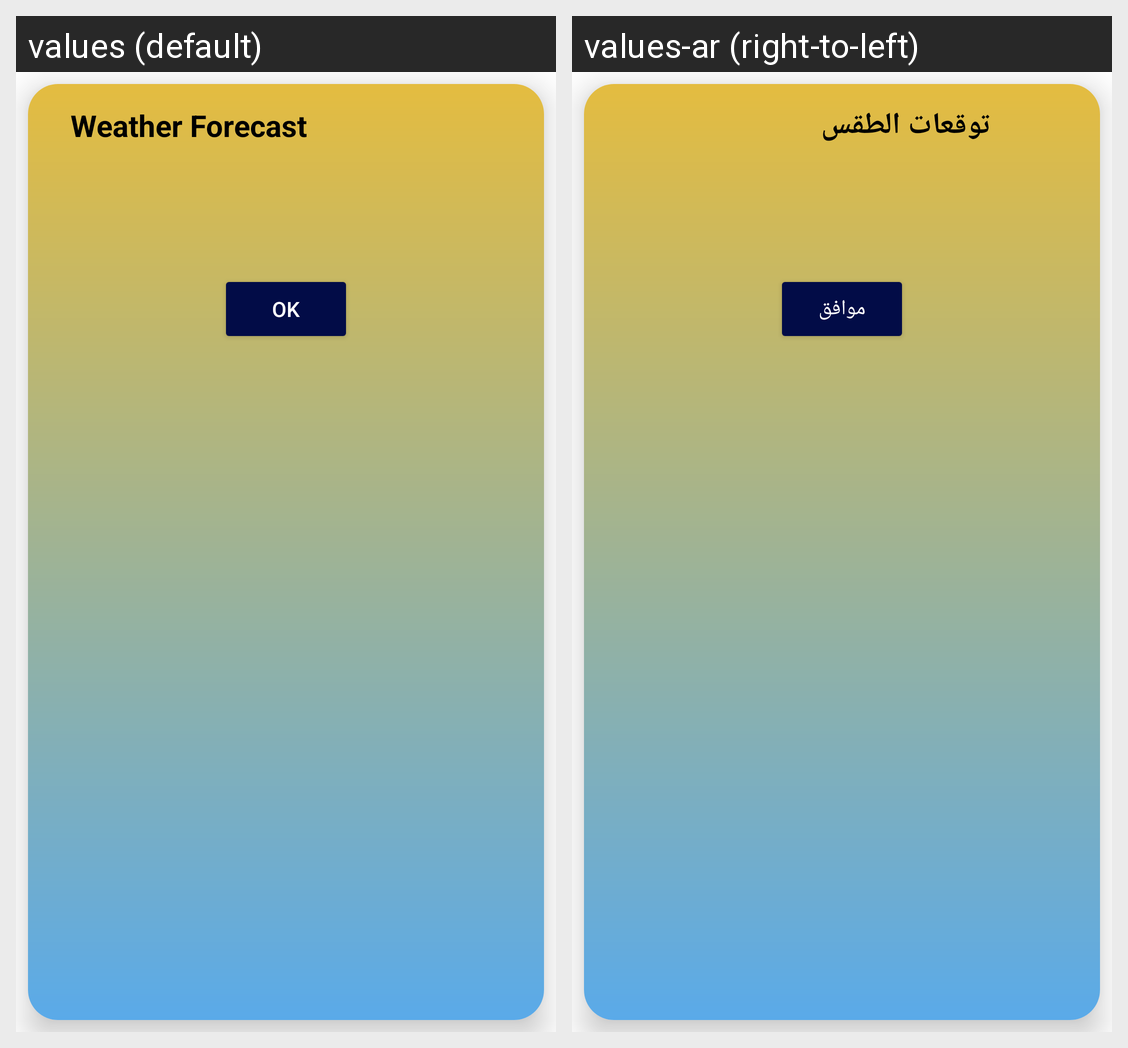

Translations of the strings shown on this Android screen, per locale in the grid:
Android screen res/layout/alarm_daialog.xml rendered under 2 locales, left to right: values (default), values-ar (right-to-left). Device: Nexus 5 (rendered at 1080×1920; each locale shown at half size, 540×960, under a caption strip naming it); theme Theme.WeatherForecastApplication.
Strings drawn on this screen, with the default value and each locale's value (text and hints the layout hard-codes, and strings that could not be matched under every locale, appear in the picture but are not listed):

ok
  values: OK
  values-ar: موافق

weather_forecast
  values: Weather Forecast
  values-ar: توقعات الطقس
